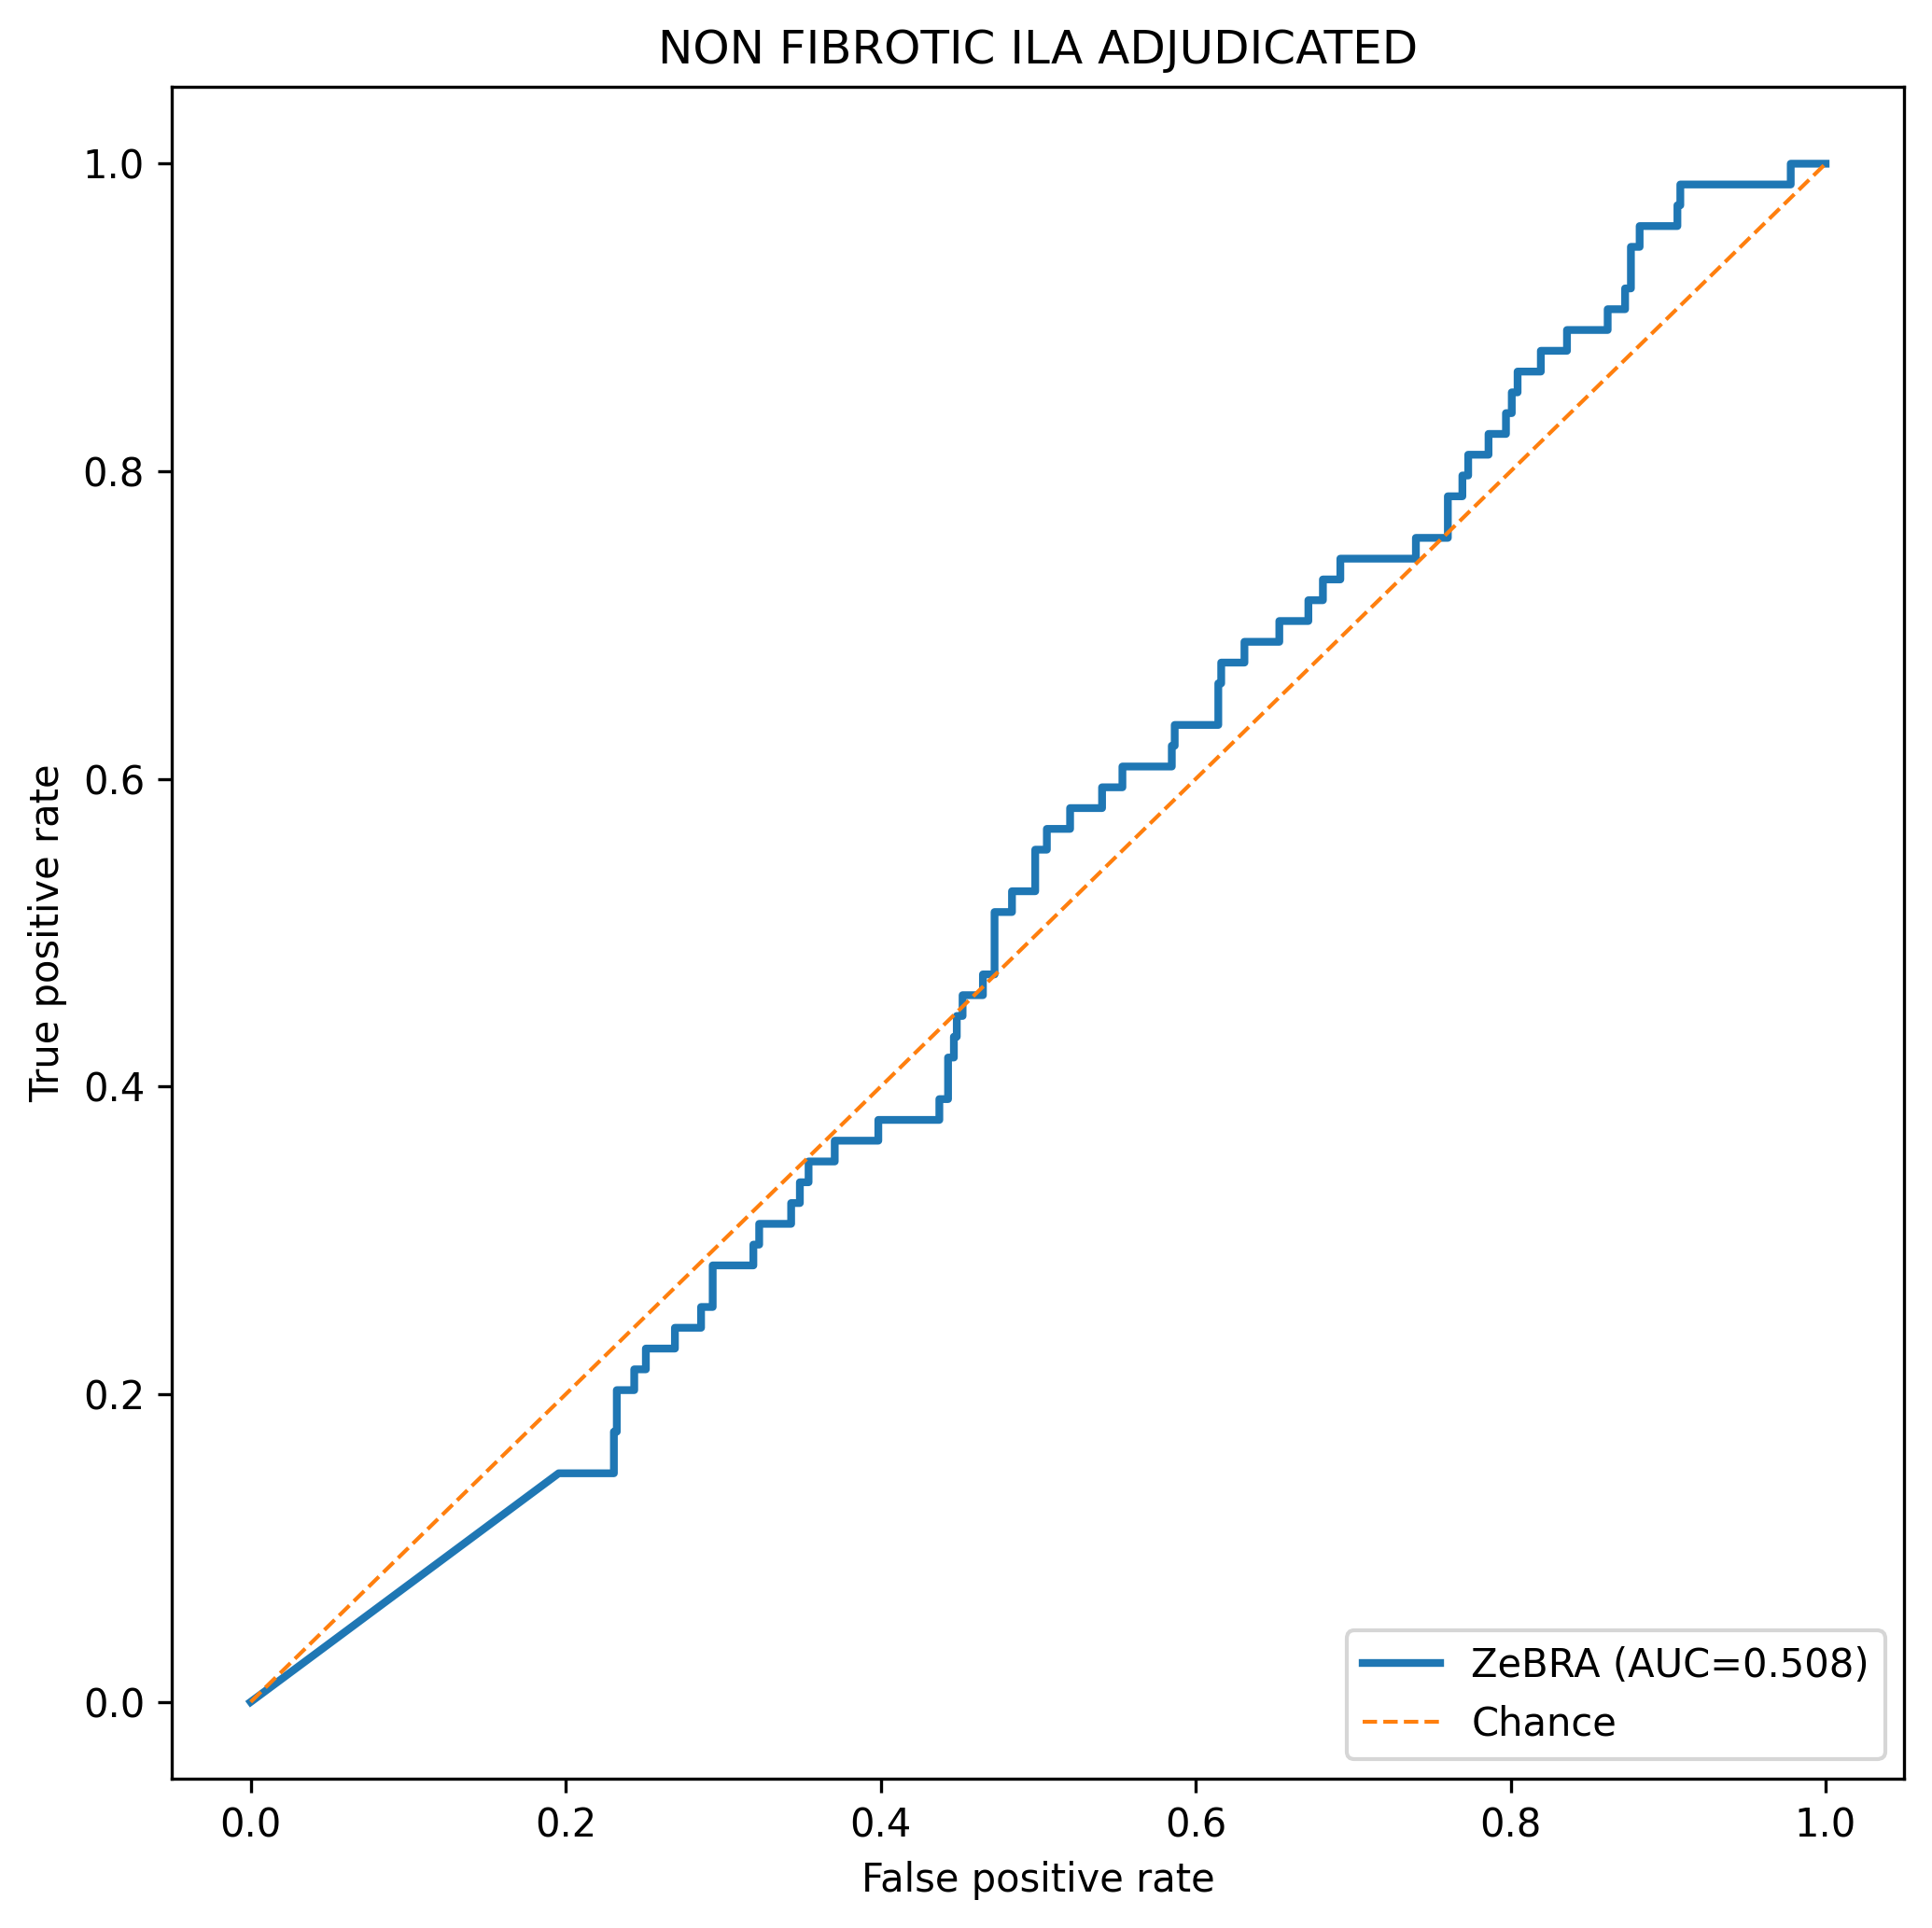

The data file committed next to this chart (first rows):
fpr, tpr, threshold
0.0, 0.0, inf
0.1956, 0.1486, 1.0
0.1974, 0.1486, 1
0.1993, 0.1486, 1
0.2011, 0.1486, 1
0.203, 0.1486, 1
0.2048, 0.1486, 1
0.2066, 0.1486, 1
0.2085, 0.1486, 1
0.2103, 0.1486, 1
0.2122, 0.1486, 1
0.214, 0.1486, 1
0.2159, 0.1486, 1
0.2177, 0.1486, 1
0.2196, 0.1486, 1
0.2214, 0.1486, 1
0.2232, 0.1486, 1
0.2251, 0.1486, 1
0.2269, 0.1486, 1
0.2288, 0.1486, 1
0.2306, 0.1486, 1
0.2306, 0.1622, 1
0.2306, 0.1757, 1
0.2325, 0.1757, 1
0.2325, 0.1892, 1
0.2325, 0.2027, 1
0.2343, 0.2027, 1
0.2362, 0.2027, 1
0.238, 0.2027, 1
0.2399, 0.2027, 0.9999
0.2417, 0.2027, 0.9999
0.2435, 0.2027, 0.9999
0.2435, 0.2162, 0.9999
0.2454, 0.2162, 0.9999
0.2472, 0.2162, 0.9999
0.2491, 0.2162, 0.9999
0.2509, 0.2162, 0.9999
0.2509, 0.2297, 0.9999
0.2528, 0.2297, 0.9999
0.2546, 0.2297, 0.9999
0.2565, 0.2297, 0.9999
0.2583, 0.2297, 0.9999
0.2601, 0.2297, 0.9999
0.262, 0.2297, 0.9999
0.2638, 0.2297, 0.9999
0.2657, 0.2297, 0.9999
0.2675, 0.2297, 0.9999
0.2694, 0.2297, 0.9999
0.2694, 0.2432, 0.9998
0.2712, 0.2432, 0.9998
0.2731, 0.2432, 0.9998
0.2749, 0.2432, 0.9998
0.2768, 0.2432, 0.9998
0.2786, 0.2432, 0.9998
0.2804, 0.2432, 0.9998
0.2823, 0.2432, 0.9998
0.2841, 0.2432, 0.9997
0.286, 0.2432, 0.9997
0.286, 0.2568, 0.9997
0.2878, 0.2568, 0.9997
... 441 more rows
